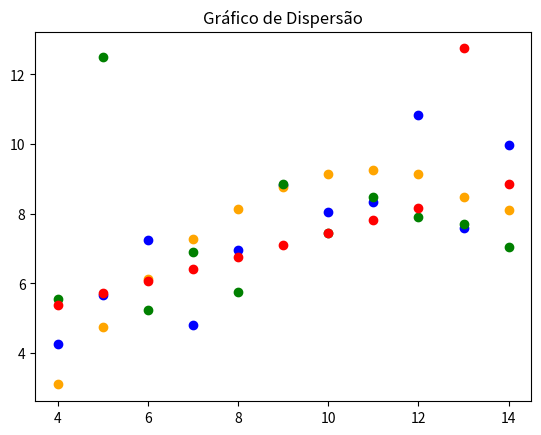

Reproduce this figure in Python.
import numpy as np
import matplotlib.pyplot as plt

x1 = [10, 8, 13, 9, 11, 14, 6, 4, 12, 7, 5]
y1 = [8.04, 6.95, 7.58, 8.81, 8.33, 9.96, 7.24, 4.26, 10.84, 4.82, 5.68]

x2 = [10, 8, 13, 9, 11, 14, 6, 4, 12, 7, 5]
y2 = [9.14, 8.14, 8.47, 8.77, 9.26, 8.10, 6.13, 3.10, 9.13, 7.26, 4.74]

x3 = [10, 8, 13, 9, 11, 14, 6, 4, 12, 7, 5]
y3 = [7.46, 5.76, 7.71, 8.84, 8.47, 7.04, 5.25, 5.56, 7.91, 6.89, 12.50]

x4 = [10.0, 8.0, 13.0, 9.0, 11.0, 14.0, 6.0, 4.0, 12.0, 7.0, 5.0]
y4 = [7.46, 6.77, 12.74, 7.11, 7.81, 8.84, 6.08, 5.39, 8.15, 6.42, 5.73]


def correlacao_linear (x, y):
    n = len(x)
    sum_x = np.sum(x)
    sum_y = np.sum(y)
    sum_xy = np.sum(np.multiply(x, y))
    sum_x2 = np.sum(np.power(x, 2))
    sum_y2 = np.sum(np.power(y, 2))

    numerator = (n * sum_xy) - (sum_x * sum_y)
    denominator = np.sqrt((n * sum_x2 - sum_x ** 2) * (n * sum_y2 - sum_y ** 2))

    if denominator == 0:
        return 0
    else:
        return numerator / denominator

def regressao_linear(x, y):
    n = len(x)
    sum_x = np.sum(x)
    sum_y = np.sum(y)
    sum_xy = np.sum(np.multiply(x, y))
    sum_x2 = np.sum(np.power(x, 2))

    slope = (n * sum_xy - sum_x * sum_y) / (n * sum_x2 - sum_x ** 2)
    intercept = (sum_y - slope * sum_x) / n

    return slope, intercept

plt.title("Gráfico de Dispersão")
plt.scatter(x1, y1, color='blue', label='Conjunto 1')
plt.scatter(x2, y2, color='orange', label='Conjunto 2')
plt.scatter(x3, y3, color='green', label='Conjunto 3')
plt.scatter(x4, y4, color='red', label='Conjunto 4')    
